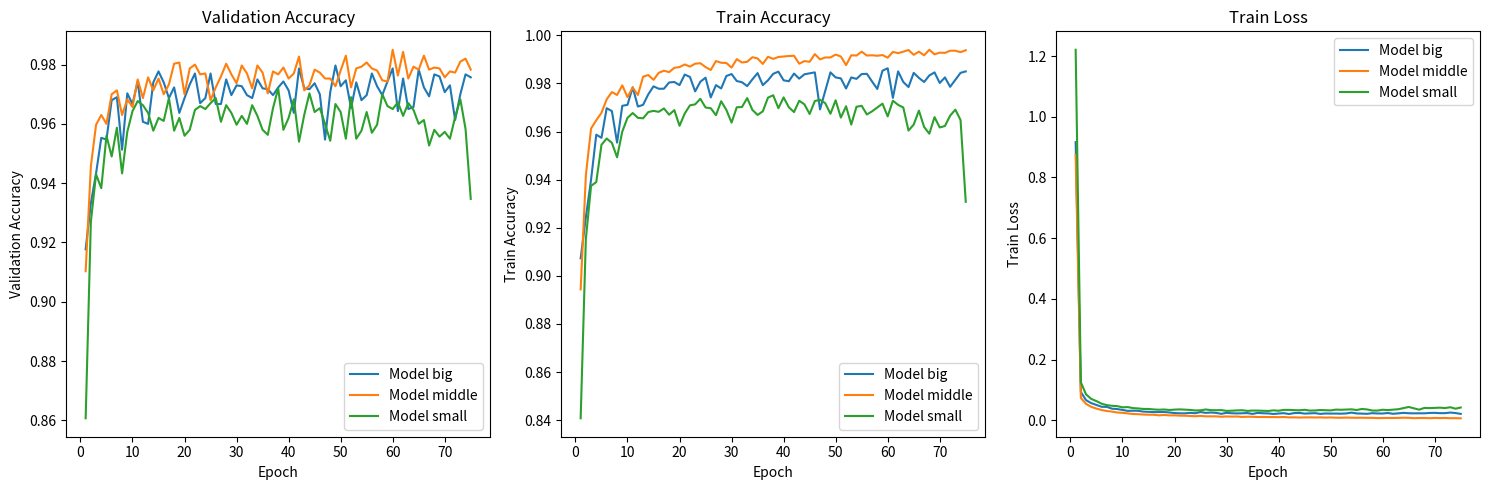

This chart was generated by the following Python code: (Note: this script raises an exception after producing the figure.)
import re
from typing import List, Tuple
import matplotlib.pyplot as plt
import numpy as np

def parse_log(log_content: str) -> List[Tuple[int, float, float, float, float, float]]:
    pattern = re.compile(
        r'Epoch (\d+), Train Loss: ([\d.]+), Validation Accuracy: ([\d.]+), '
        r'Train Accuracy: ([\d.]+), Train Time: ([\d.]+), Eval Time: ([\d.]+)'
    )
    return [
        (int(epoch), float(loss), float(val_acc), float(train_acc), float(train_time), float(eval_time))
        for epoch, loss, val_acc, train_acc, train_time, eval_time 
        in pattern.findall(log_content)
    ]

def analyze_logs(log_content: str) -> dict:
    parsed_data = parse_log(log_content)
    
    total_epochs = len(parsed_data)
    
    first_epoch = parsed_data[0]
    last_epoch = parsed_data[-1]
    
    best_val_acc = max(parsed_data, key=lambda x: x[2])
    best_train_acc = max(parsed_data, key=lambda x: x[3])
    best_train_loss = min(parsed_data, key=lambda x: x[1])
    
    avg_train_time = sum(epoch[4] for epoch in parsed_data) / total_epochs
    avg_eval_time = sum(epoch[5] for epoch in parsed_data) / total_epochs
    
    # Calculate averages for the last 10 epochs
    last_10_epochs = parsed_data[-10:]
    avg_last_10 = {
        "train_loss": sum(epoch[1] for epoch in last_10_epochs) / 10,
        "val_accuracy": sum(epoch[2] for epoch in last_10_epochs) / 10,
        "train_accuracy": sum(epoch[3] for epoch in last_10_epochs) / 10
    }
    
    return {
        "total_epochs": total_epochs,
        "initial_metrics": {
            "train_loss": first_epoch[1],
            "val_accuracy": first_epoch[2],
            "train_accuracy": first_epoch[3]
        },
        "final_metrics": {
            "train_loss": last_epoch[1],
            "val_accuracy": last_epoch[2],
            "train_accuracy": last_epoch[3]
        },
        "best_metrics": {
            "train_loss": best_train_loss[1],
            "val_accuracy": best_val_acc[2],
            "train_accuracy": best_train_acc[3]
        },
        "avg_train_time": avg_train_time,
        "avg_eval_time": avg_eval_time,
        "avg_last_10_epochs": avg_last_10
    }

def plot_and_save_comparison(model_logs: List[Tuple[str, str]], output_prefix: str = "comparison"):
    plt.figure(figsize=(15, 5))
    metrics = ["Validation Accuracy", "Train Accuracy", "Train Loss"]
    
    for i, metric in enumerate(metrics):
        plt.subplot(1, 3, i+1)
        for name, log in model_logs:
            data = parse_log(log)
            epochs = [epoch[0] for epoch in data]
            if metric == "Validation Accuracy":
                values = [epoch[2] for epoch in data]
            elif metric == "Train Accuracy":
                values = [epoch[3] for epoch in data]
            else:  # Train Loss
                values = [epoch[1] for epoch in data]
            plt.plot(epochs, values, label=name)
        
        plt.title(metric)
        plt.xlabel("Epoch")
        plt.ylabel(metric)
        plt.legend()
    
    plt.tight_layout()
    plt.savefig(f"../final_paper/images/{output_prefix}_comparison.png")
    plt.close()

def compare_models(model_logs: List[Tuple[str, str]]):
    plot_and_save_comparison(model_logs)
    
    print("Model Comparison Results:")
    for name, log in model_logs:
        results = analyze_logs(log)
        print(f"\n{name}:")
        print(f"  Total epochs: {results['total_epochs']}")
        print("  Final metrics:")
        for metric, value in results['final_metrics'].items():
            print(f"    {metric}: {value:.4f}")
        print("  Best metrics:")
        for metric, value in results['best_metrics'].items():
            print(f"    {metric}: {value:.4f}")
        print("  Average metrics (last 10 epochs):")
        for metric, value in results['avg_last_10_epochs'].items():
            print(f"    {metric}: {value:.4f}")
        print(f"  Average train time: {results['avg_train_time']:.2f} seconds")
        print(f"  Average eval time: {results['avg_eval_time']:.2f} seconds")

# Example usage
model1_log = """
Epoch 1, Train Loss: 0.9163, Validation Accuracy: 0.9177, Train Accuracy: 0.9073, Train Time: 72.66, Eval Time: 44.66, ETA: 2024-09-15 15:06:03
Epoch 2, Train Loss: 0.0927, Validation Accuracy: 0.9333, Train Accuracy: 0.9244, Train Time: 72.86, Eval Time: 44.83, ETA: 2024-09-15 15:06:31
Epoch 3, Train Loss: 0.0660, Validation Accuracy: 0.9433, Train Accuracy: 0.9400, Train Time: 72.51, Eval Time: 44.31, ETA: 2024-09-15 15:05:27
Epoch 4, Train Loss: 0.0562, Validation Accuracy: 0.9553, Train Accuracy: 0.9587, Train Time: 73.07, Eval Time: 44.36, ETA: 2024-09-15 15:06:10
Epoch 5, Train Loss: 0.0502, Validation Accuracy: 0.9547, Train Accuracy: 0.9574, Train Time: 72.64, Eval Time: 45.19, ETA: 2024-09-15 15:06:39
Epoch 6, Train Loss: 0.0442, Validation Accuracy: 0.9680, Train Accuracy: 0.9697, Train Time: 73.65, Eval Time: 45.08, ETA: 2024-09-15 15:07:40
Epoch 7, Train Loss: 0.0439, Validation Accuracy: 0.9690, Train Accuracy: 0.9685, Train Time: 72.79, Eval Time: 44.83, ETA: 2024-09-15 15:06:25
Epoch 8, Train Loss: 0.0379, Validation Accuracy: 0.9513, Train Accuracy: 0.9554, Train Time: 72.60, Eval Time: 44.40, ETA: 2024-09-15 15:05:44
Epoch 9, Train Loss: 0.0367, Validation Accuracy: 0.9703, Train Accuracy: 0.9707, Train Time: 72.69, Eval Time: 44.60, ETA: 2024-09-15 15:06:03
Epoch 10, Train Loss: 0.0339, Validation Accuracy: 0.9667, Train Accuracy: 0.9711, Train Time: 72.99, Eval Time: 44.70, ETA: 2024-09-15 15:06:28
Epoch 11, Train Loss: 0.0307, Validation Accuracy: 0.9743, Train Accuracy: 0.9784, Train Time: 72.95, Eval Time: 44.75, ETA: 2024-09-15 15:06:30
Epoch 12, Train Loss: 0.0313, Validation Accuracy: 0.9607, Train Accuracy: 0.9704, Train Time: 72.99, Eval Time: 45.04, ETA: 2024-09-15 15:06:51
Epoch 13, Train Loss: 0.0310, Validation Accuracy: 0.9600, Train Accuracy: 0.9711, Train Time: 73.42, Eval Time: 45.36, ETA: 2024-09-15 15:07:37
Epoch 14, Train Loss: 0.0283, Validation Accuracy: 0.9740, Train Accuracy: 0.9755, Train Time: 72.77, Eval Time: 44.70, ETA: 2024-09-15 15:06:17
Epoch 15, Train Loss: 0.0276, Validation Accuracy: 0.9777, Train Accuracy: 0.9788, Train Time: 72.63, Eval Time: 44.52, ETA: 2024-09-15 15:05:57
Epoch 16, Train Loss: 0.0267, Validation Accuracy: 0.9740, Train Accuracy: 0.9778, Train Time: 73.00, Eval Time: 44.88, ETA: 2024-09-15 15:06:41
Epoch 17, Train Loss: 0.0268, Validation Accuracy: 0.9687, Train Accuracy: 0.9778, Train Time: 72.88, Eval Time: 44.56, ETA: 2024-09-15 15:06:15
Epoch 18, Train Loss: 0.0270, Validation Accuracy: 0.9723, Train Accuracy: 0.9804, Train Time: 73.10, Eval Time: 44.91, ETA: 2024-09-15 15:06:48
Epoch 19, Train Loss: 0.0255, Validation Accuracy: 0.9637, Train Accuracy: 0.9806, Train Time: 72.79, Eval Time: 44.77, ETA: 2024-09-15 15:06:23
Epoch 20, Train Loss: 0.0236, Validation Accuracy: 0.9687, Train Accuracy: 0.9793, Train Time: 72.75, Eval Time: 44.85, ETA: 2024-09-15 15:06:25
Epoch 21, Train Loss: 0.0227, Validation Accuracy: 0.9733, Train Accuracy: 0.9837, Train Time: 73.04, Eval Time: 44.82, ETA: 2024-09-15 15:06:39
Epoch 22, Train Loss: 0.0226, Validation Accuracy: 0.9770, Train Accuracy: 0.9827, Train Time: 72.72, Eval Time: 45.04, ETA: 2024-09-15 15:06:34
Epoch 23, Train Loss: 0.0242, Validation Accuracy: 0.9670, Train Accuracy: 0.9767, Train Time: 72.94, Eval Time: 44.84, ETA: 2024-09-15 15:06:35
Epoch 24, Train Loss: 0.0230, Validation Accuracy: 0.9687, Train Accuracy: 0.9807, Train Time: 72.94, Eval Time: 44.70, ETA: 2024-09-15 15:06:28
Epoch 25, Train Loss: 0.0269, Validation Accuracy: 0.9770, Train Accuracy: 0.9824, Train Time: 73.10, Eval Time: 44.76, ETA: 2024-09-15 15:06:39
Epoch 26, Train Loss: 0.0242, Validation Accuracy: 0.9667, Train Accuracy: 0.9742, Train Time: 73.09, Eval Time: 44.60, ETA: 2024-09-15 15:06:30
Epoch 27, Train Loss: 0.0254, Validation Accuracy: 0.9667, Train Accuracy: 0.9793, Train Time: 72.88, Eval Time: 44.12, ETA: 2024-09-15 15:05:57
Epoch 28, Train Loss: 0.0241, Validation Accuracy: 0.9750, Train Accuracy: 0.9779, Train Time: 72.92, Eval Time: 46.86, ETA: 2024-09-15 15:08:08
Epoch 29, Train Loss: 0.0211, Validation Accuracy: 0.9697, Train Accuracy: 0.9831, Train Time: 73.66, Eval Time: 44.45, ETA: 2024-09-15 15:06:51
Epoch 30, Train Loss: 0.0243, Validation Accuracy: 0.9730, Train Accuracy: 0.9839, Train Time: 72.82, Eval Time: 44.33, ETA: 2024-09-15 15:06:08
Epoch 31, Train Loss: 0.0229, Validation Accuracy: 0.9727, Train Accuracy: 0.9810, Train Time: 73.84, Eval Time: 45.41, ETA: 2024-09-15 15:07:40
Epoch 32, Train Loss: 0.0224, Validation Accuracy: 0.9697, Train Accuracy: 0.9805, Train Time: 73.92, Eval Time: 45.59, ETA: 2024-09-15 15:07:51
Epoch 33, Train Loss: 0.0229, Validation Accuracy: 0.9687, Train Accuracy: 0.9789, Train Time: 74.08, Eval Time: 45.59, ETA: 2024-09-15 15:07:58
Epoch 34, Train Loss: 0.0235, Validation Accuracy: 0.9750, Train Accuracy: 0.9817, Train Time: 74.18, Eval Time: 45.76, ETA: 2024-09-15 15:08:09
Epoch 35, Train Loss: 0.0208, Validation Accuracy: 0.9720, Train Accuracy: 0.9843, Train Time: 74.41, Eval Time: 45.69, ETA: 2024-09-15 15:08:15
Epoch 36, Train Loss: 0.0242, Validation Accuracy: 0.9717, Train Accuracy: 0.9793, Train Time: 73.69, Eval Time: 44.25, ETA: 2024-09-15 15:06:51
Epoch 37, Train Loss: 0.0229, Validation Accuracy: 0.9697, Train Accuracy: 0.9813, Train Time: 72.69, Eval Time: 44.21, ETA: 2024-09-15 15:06:11
Epoch 38, Train Loss: 0.0224, Validation Accuracy: 0.9723, Train Accuracy: 0.9840, Train Time: 72.71, Eval Time: 44.22, ETA: 2024-09-15 15:06:13
Epoch 39, Train Loss: 0.0205, Validation Accuracy: 0.9743, Train Accuracy: 0.9849, Train Time: 72.91, Eval Time: 44.34, ETA: 2024-09-15 15:06:24
Epoch 40, Train Loss: 0.0221, Validation Accuracy: 0.9713, Train Accuracy: 0.9813, Train Time: 72.79, Eval Time: 44.28, ETA: 2024-09-15 15:06:18
Epoch 41, Train Loss: 0.0232, Validation Accuracy: 0.9637, Train Accuracy: 0.9809, Train Time: 72.85, Eval Time: 44.19, ETA: 2024-09-15 15:06:17
Epoch 42, Train Loss: 0.0204, Validation Accuracy: 0.9787, Train Accuracy: 0.9841, Train Time: 72.66, Eval Time: 44.16, ETA: 2024-09-15 15:06:10
Epoch 43, Train Loss: 0.0235, Validation Accuracy: 0.9720, Train Accuracy: 0.9820, Train Time: 73.08, Eval Time: 43.70, ETA: 2024-09-15 15:06:08
Epoch 44, Train Loss: 0.0240, Validation Accuracy: 0.9717, Train Accuracy: 0.9838, Train Time: 72.74, Eval Time: 44.54, ETA: 2024-09-15 15:06:24
Epoch 45, Train Loss: 0.0218, Validation Accuracy: 0.9737, Train Accuracy: 0.9842, Train Time: 75.44, Eval Time: 44.31, ETA: 2024-09-15 15:07:38
Epoch 46, Train Loss: 0.0225, Validation Accuracy: 0.9700, Train Accuracy: 0.9846, Train Time: 72.97, Eval Time: 45.66, ETA: 2024-09-15 15:07:06
Epoch 47, Train Loss: 0.0233, Validation Accuracy: 0.9547, Train Accuracy: 0.9692, Train Time: 74.15, Eval Time: 45.64, ETA: 2024-09-15 15:07:38
Epoch 48, Train Loss: 0.0208, Validation Accuracy: 0.9707, Train Accuracy: 0.9769, Train Time: 74.13, Eval Time: 45.60, ETA: 2024-09-15 15:07:36
Epoch 49, Train Loss: 0.0222, Validation Accuracy: 0.9797, Train Accuracy: 0.9846, Train Time: 74.18, Eval Time: 45.61, ETA: 2024-09-15 15:07:38
Epoch 50, Train Loss: 0.0218, Validation Accuracy: 0.9727, Train Accuracy: 0.9825, Train Time: 73.29, Eval Time: 43.91, ETA: 2024-09-15 15:06:33
Epoch 51, Train Loss: 0.0219, Validation Accuracy: 0.9747, Train Accuracy: 0.9821, Train Time: 72.81, Eval Time: 44.00, ETA: 2024-09-15 15:06:24
Epoch 52, Train Loss: 0.0215, Validation Accuracy: 0.9653, Train Accuracy: 0.9779, Train Time: 72.80, Eval Time: 43.87, ETA: 2024-09-15 15:06:21
Epoch 53, Train Loss: 0.0223, Validation Accuracy: 0.9740, Train Accuracy: 0.9825, Train Time: 72.68, Eval Time: 43.89, ETA: 2024-09-15 15:06:19
Epoch 54, Train Loss: 0.0250, Validation Accuracy: 0.9680, Train Accuracy: 0.9819, Train Time: 72.72, Eval Time: 43.96, ETA: 2024-09-15 15:06:21
Epoch 55, Train Loss: 0.0223, Validation Accuracy: 0.9697, Train Accuracy: 0.9839, Train Time: 72.84, Eval Time: 43.82, ETA: 2024-09-15 15:06:20
Epoch 56, Train Loss: 0.0217, Validation Accuracy: 0.9770, Train Accuracy: 0.9840, Train Time: 72.85, Eval Time: 44.09, ETA: 2024-09-15 15:06:26
Epoch 57, Train Loss: 0.0211, Validation Accuracy: 0.9727, Train Accuracy: 0.9808, Train Time: 72.87, Eval Time: 43.82, ETA: 2024-09-15 15:06:21
Epoch 58, Train Loss: 0.0232, Validation Accuracy: 0.9697, Train Accuracy: 0.9777, Train Time: 72.82, Eval Time: 43.92, ETA: 2024-09-15 15:06:22
Epoch 59, Train Loss: 0.0222, Validation Accuracy: 0.9743, Train Accuracy: 0.9853, Train Time: 72.69, Eval Time: 43.77, ETA: 2024-09-15 15:06:18
Epoch 60, Train Loss: 0.0221, Validation Accuracy: 0.9787, Train Accuracy: 0.9863, Train Time: 72.87, Eval Time: 43.81, ETA: 2024-09-15 15:06:21
Epoch 61, Train Loss: 0.0237, Validation Accuracy: 0.9643, Train Accuracy: 0.9740, Train Time: 72.73, Eval Time: 43.82, ETA: 2024-09-15 15:06:19
Epoch 62, Train Loss: 0.0212, Validation Accuracy: 0.9753, Train Accuracy: 0.9850, Train Time: 72.77, Eval Time: 43.87, ETA: 2024-09-15 15:06:20
Epoch 63, Train Loss: 0.0226, Validation Accuracy: 0.9650, Train Accuracy: 0.9806, Train Time: 72.78, Eval Time: 43.90, ETA: 2024-09-15 15:06:21
Epoch 64, Train Loss: 0.0242, Validation Accuracy: 0.9657, Train Accuracy: 0.9785, Train Time: 72.65, Eval Time: 43.98, ETA: 2024-09-15 15:06:20
Epoch 65, Train Loss: 0.0230, Validation Accuracy: 0.9783, Train Accuracy: 0.9844, Train Time: 72.78, Eval Time: 43.78, ETA: 2024-09-15 15:06:19
Epoch 66, Train Loss: 0.0227, Validation Accuracy: 0.9723, Train Accuracy: 0.9823, Train Time: 72.69, Eval Time: 43.81, ETA: 2024-09-15 15:06:19
Epoch 67, Train Loss: 0.0228, Validation Accuracy: 0.9693, Train Accuracy: 0.9806, Train Time: 72.78, Eval Time: 43.80, ETA: 2024-09-15 15:06:20
Epoch 68, Train Loss: 0.0227, Validation Accuracy: 0.9767, Train Accuracy: 0.9833, Train Time: 72.80, Eval Time: 43.87, ETA: 2024-09-15 15:06:20
Epoch 69, Train Loss: 0.0239, Validation Accuracy: 0.9760, Train Accuracy: 0.9846, Train Time: 72.76, Eval Time: 43.88, ETA: 2024-09-15 15:06:20
Epoch 70, Train Loss: 0.0242, Validation Accuracy: 0.9707, Train Accuracy: 0.9802, Train Time: 72.75, Eval Time: 43.86, ETA: 2024-09-15 15:06:20
Epoch 71, Train Loss: 0.0232, Validation Accuracy: 0.9730, Train Accuracy: 0.9825, Train Time: 72.78, Eval Time: 43.85, ETA: 2024-09-15 15:06:20
Epoch 72, Train Loss: 0.0233, Validation Accuracy: 0.9613, Train Accuracy: 0.9786, Train Time: 72.81, Eval Time: 43.88, ETA: 2024-09-15 15:06:20
Epoch 73, Train Loss: 0.0252, Validation Accuracy: 0.9700, Train Accuracy: 0.9815, Train Time: 72.73, Eval Time: 43.86, ETA: 2024-09-15 15:06:20
Epoch 74, Train Loss: 0.0236, Validation Accuracy: 0.9767, Train Accuracy: 0.9844, Train Time: 72.78, Eval Time: 43.90, ETA: 2024-09-15 15:06:20
Epoch 75, Train Loss: 0.0208, Validation Accuracy: 0.9757, Train Accuracy: 0.9850, Train Time: 72.72, Eval Time: 43.79, ETA: 2024-09-15 15:06:20
"""

model2_log = """
Epoch 1, Train Loss: 0.8742, Validation Accuracy: 0.9103, Train Accuracy: 0.8944, Train Time: 23.08, Eval Time: 17.54, ETA: 2024-09-15 16:59:48
Epoch 2, Train Loss: 0.0732, Validation Accuracy: 0.9457, Train Accuracy: 0.9418, Train Time: 23.06, Eval Time: 17.23, ETA: 2024-09-15 16:59:24
Epoch 3, Train Loss: 0.0538, Validation Accuracy: 0.9597, Train Accuracy: 0.9613, Train Time: 23.06, Eval Time: 17.44, ETA: 2024-09-15 16:59:39
Epoch 4, Train Loss: 0.0439, Validation Accuracy: 0.9630, Train Accuracy: 0.9647, Train Time: 23.12, Eval Time: 17.52, ETA: 2024-09-15 16:59:49
Epoch 5, Train Loss: 0.0383, Validation Accuracy: 0.9600, Train Accuracy: 0.9678, Train Time: 22.95, Eval Time: 17.45, ETA: 2024-09-15 16:59:31
Epoch 6, Train Loss: 0.0335, Validation Accuracy: 0.9700, Train Accuracy: 0.9734, Train Time: 23.08, Eval Time: 17.32, ETA: 2024-09-15 16:59:32
Epoch 7, Train Loss: 0.0302, Validation Accuracy: 0.9713, Train Accuracy: 0.9764, Train Time: 22.90, Eval Time: 17.41, ETA: 2024-09-15 16:59:26
Epoch 8, Train Loss: 0.0283, Validation Accuracy: 0.9630, Train Accuracy: 0.9752, Train Time: 22.96, Eval Time: 17.51, ETA: 2024-09-15 16:59:36
Epoch 9, Train Loss: 0.0253, Validation Accuracy: 0.9683, Train Accuracy: 0.9792, Train Time: 22.94, Eval Time: 17.45, ETA: 2024-09-15 16:59:31
Epoch 10, Train Loss: 0.0243, Validation Accuracy: 0.9657, Train Accuracy: 0.9743, Train Time: 23.05, Eval Time: 17.42, ETA: 2024-09-15 16:59:36
Epoch 11, Train Loss: 0.0224, Validation Accuracy: 0.9750, Train Accuracy: 0.9783, Train Time: 22.93, Eval Time: 17.31, ETA: 2024-09-15 16:59:22
Epoch 12, Train Loss: 0.0205, Validation Accuracy: 0.9687, Train Accuracy: 0.9752, Train Time: 22.94, Eval Time: 17.30, ETA: 2024-09-15 16:59:22
Epoch 13, Train Loss: 0.0198, Validation Accuracy: 0.9757, Train Accuracy: 0.9828, Train Time: 22.96, Eval Time: 17.56, ETA: 2024-09-15 16:59:39
Epoch 14, Train Loss: 0.0187, Validation Accuracy: 0.9713, Train Accuracy: 0.9835, Train Time: 22.91, Eval Time: 17.20, ETA: 2024-09-15 16:59:14
Epoch 15, Train Loss: 0.0181, Validation Accuracy: 0.9753, Train Accuracy: 0.9815, Train Time: 22.96, Eval Time: 17.39, ETA: 2024-09-15 16:59:28
Epoch 16, Train Loss: 0.0180, Validation Accuracy: 0.9700, Train Accuracy: 0.9844, Train Time: 23.02, Eval Time: 17.32, ETA: 2024-09-15 16:59:28
Epoch 17, Train Loss: 0.0160, Validation Accuracy: 0.9733, Train Accuracy: 0.9853, Train Time: 22.96, Eval Time: 17.26, ETA: 2024-09-15 16:59:21
Epoch 18, Train Loss: 0.0173, Validation Accuracy: 0.9803, Train Accuracy: 0.9847, Train Time: 22.99, Eval Time: 17.43, ETA: 2024-09-15 16:59:33
Epoch 19, Train Loss: 0.0159, Validation Accuracy: 0.9807, Train Accuracy: 0.9865, Train Time: 22.96, Eval Time: 17.40, ETA: 2024-09-15 16:59:29
Epoch 20, Train Loss: 0.0160, Validation Accuracy: 0.9700, Train Accuracy: 0.9868, Train Time: 22.96, Eval Time: 17.45, ETA: 2024-09-15 16:59:32
Epoch 21, Train Loss: 0.0150, Validation Accuracy: 0.9787, Train Accuracy: 0.9879, Train Time: 23.14, Eval Time: 17.28, ETA: 2024-09-15 16:59:32
Epoch 22, Train Loss: 0.0148, Validation Accuracy: 0.9800, Train Accuracy: 0.9870, Train Time: 23.08, Eval Time: 18.05, ETA: 2024-09-15 17:00:10
Epoch 23, Train Loss: 0.0139, Validation Accuracy: 0.9767, Train Accuracy: 0.9882, Train Time: 23.05, Eval Time: 17.42, ETA: 2024-09-15 16:59:36
Epoch 24, Train Loss: 0.0131, Validation Accuracy: 0.9770, Train Accuracy: 0.9884, Train Time: 22.99, Eval Time: 17.43, ETA: 2024-09-15 16:59:33
Epoch 25, Train Loss: 0.0142, Validation Accuracy: 0.9680, Train Accuracy: 0.9868, Train Time: 22.99, Eval Time: 17.36, ETA: 2024-09-15 16:59:29
Epoch 26, Train Loss: 0.0128, Validation Accuracy: 0.9723, Train Accuracy: 0.9856, Train Time: 23.04, Eval Time: 17.40, ETA: 2024-09-15 16:59:34
Epoch 27, Train Loss: 0.0128, Validation Accuracy: 0.9760, Train Accuracy: 0.9893, Train Time: 22.94, Eval Time: 17.35, ETA: 2024-09-15 16:59:26
Epoch 28, Train Loss: 0.0127, Validation Accuracy: 0.9803, Train Accuracy: 0.9886, Train Time: 23.01, Eval Time: 17.52, ETA: 2024-09-15 16:59:38
Epoch 29, Train Loss: 0.0114, Validation Accuracy: 0.9767, Train Accuracy: 0.9885, Train Time: 22.90, Eval Time: 17.81, ETA: 2024-09-15 16:59:46
Epoch 30, Train Loss: 0.0124, Validation Accuracy: 0.9737, Train Accuracy: 0.9866, Train Time: 22.98, Eval Time: 17.38, ETA: 2024-09-15 16:59:30
Epoch 31, Train Loss: 0.0118, Validation Accuracy: 0.9797, Train Accuracy: 0.9901, Train Time: 23.06, Eval Time: 17.51, ETA: 2024-09-15 16:59:40
Epoch 32, Train Loss: 0.0122, Validation Accuracy: 0.9770, Train Accuracy: 0.9887, Train Time: 23.09, Eval Time: 17.61, ETA: 2024-09-15 16:59:45
Epoch 33, Train Loss: 0.0107, Validation Accuracy: 0.9720, Train Accuracy: 0.9890, Train Time: 22.97, Eval Time: 17.43, ETA: 2024-09-15 16:59:32
Epoch 34, Train Loss: 0.0115, Validation Accuracy: 0.9797, Train Accuracy: 0.9909, Train Time: 23.21, Eval Time: 17.49, ETA: 2024-09-15 16:59:45
Epoch 35, Train Loss: 0.0113, Validation Accuracy: 0.9773, Train Accuracy: 0.9904, Train Time: 23.00, Eval Time: 17.27, ETA: 2024-09-15 16:59:28
Epoch 36, Train Loss: 0.0105, Validation Accuracy: 0.9703, Train Accuracy: 0.9881, Train Time: 23.01, Eval Time: 17.34, ETA: 2024-09-15 16:59:31
Epoch 37, Train Loss: 0.0107, Validation Accuracy: 0.9777, Train Accuracy: 0.9911, Train Time: 22.97, Eval Time: 17.49, ETA: 2024-09-15 16:59:35
Epoch 38, Train Loss: 0.0104, Validation Accuracy: 0.9767, Train Accuracy: 0.9902, Train Time: 23.42, Eval Time: 17.33, ETA: 2024-09-15 16:59:46
Epoch 39, Train Loss: 0.0103, Validation Accuracy: 0.9790, Train Accuracy: 0.9910, Train Time: 23.02, Eval Time: 17.97, ETA: 2024-09-15 16:59:54
Epoch 40, Train Loss: 0.0100, Validation Accuracy: 0.9753, Train Accuracy: 0.9912, Train Time: 23.07, Eval Time: 17.31, ETA: 2024-09-15 16:59:33
Epoch 41, Train Loss: 0.0105, Validation Accuracy: 0.9770, Train Accuracy: 0.9914, Train Time: 23.00, Eval Time: 17.30, ETA: 2024-09-15 16:59:30
Epoch 42, Train Loss: 0.0093, Validation Accuracy: 0.9827, Train Accuracy: 0.9915, Train Time: 23.09, Eval Time: 17.52, ETA: 2024-09-15 16:59:40
Epoch 43, Train Loss: 0.0094, Validation Accuracy: 0.9713, Train Accuracy: 0.9882, Train Time: 23.08, Eval Time: 17.80, ETA: 2024-09-15 16:59:49
Epoch 44, Train Loss: 0.0088, Validation Accuracy: 0.9730, Train Accuracy: 0.9893, Train Time: 23.02, Eval Time: 17.61, ETA: 2024-09-15 16:59:42
Epoch 45, Train Loss: 0.0092, Validation Accuracy: 0.9783, Train Accuracy: 0.9890, Train Time: 23.27, Eval Time: 17.52, ETA: 2024-09-15 16:59:46
Epoch 46, Train Loss: 0.0094, Validation Accuracy: 0.9773, Train Accuracy: 0.9922, Train Time: 23.03, Eval Time: 17.36, ETA: 2024-09-15 16:59:35
Epoch 47, Train Loss: 0.0090, Validation Accuracy: 0.9753, Train Accuracy: 0.9900, Train Time: 23.06, Eval Time: 17.42, ETA: 2024-09-15 16:59:37
Epoch 48, Train Loss: 0.0093, Validation Accuracy: 0.9753, Train Accuracy: 0.9908, Train Time: 23.06, Eval Time: 17.39, ETA: 2024-09-15 16:59:36
Epoch 49, Train Loss: 0.0086, Validation Accuracy: 0.9727, Train Accuracy: 0.9908, Train Time: 23.04, Eval Time: 17.51, ETA: 2024-09-15 16:59:39
Epoch 50, Train Loss: 0.0090, Validation Accuracy: 0.9780, Train Accuracy: 0.9920, Train Time: 23.00, Eval Time: 17.42, ETA: 2024-09-15 16:59:36
Epoch 51, Train Loss: 0.0082, Validation Accuracy: 0.9830, Train Accuracy: 0.9912, Train Time: 23.00, Eval Time: 17.38, ETA: 2024-09-15 16:59:35
Epoch 52, Train Loss: 0.0081, Validation Accuracy: 0.9723, Train Accuracy: 0.9876, Train Time: 23.01, Eval Time: 18.47, ETA: 2024-09-15 17:00:00
Epoch 53, Train Loss: 0.0087, Validation Accuracy: 0.9787, Train Accuracy: 0.9917, Train Time: 23.39, Eval Time: 17.61, ETA: 2024-09-15 16:59:50
Epoch 54, Train Loss: 0.0082, Validation Accuracy: 0.9793, Train Accuracy: 0.9916, Train Time: 22.96, Eval Time: 17.43, ETA: 2024-09-15 16:59:37
Epoch 55, Train Loss: 0.0079, Validation Accuracy: 0.9807, Train Accuracy: 0.9932, Train Time: 23.07, Eval Time: 17.27, ETA: 2024-09-15 16:59:36
Epoch 56, Train Loss: 0.0082, Validation Accuracy: 0.9787, Train Accuracy: 0.9916, Train Time: 23.11, Eval Time: 17.58, ETA: 2024-09-15 16:59:42
Epoch 57, Train Loss: 0.0078, Validation Accuracy: 0.9780, Train Accuracy: 0.9917, Train Time: 22.96, Eval Time: 17.72, ETA: 2024-09-15 16:59:42
Epoch 58, Train Loss: 0.0078, Validation Accuracy: 0.9747, Train Accuracy: 0.9915, Train Time: 22.96, Eval Time: 17.37, ETA: 2024-09-15 16:59:36
Epoch 59, Train Loss: 0.0069, Validation Accuracy: 0.9743, Train Accuracy: 0.9918, Train Time: 22.94, Eval Time: 17.31, ETA: 2024-09-15 16:59:35
Epoch 60, Train Loss: 0.0073, Validation Accuracy: 0.9850, Train Accuracy: 0.9907, Train Time: 23.02, Eval Time: 17.70, ETA: 2024-09-15 16:59:42
Epoch 61, Train Loss: 0.0075, Validation Accuracy: 0.9763, Train Accuracy: 0.9931, Train Time: 23.00, Eval Time: 17.38, ETA: 2024-09-15 16:59:37
Epoch 62, Train Loss: 0.0073, Validation Accuracy: 0.9843, Train Accuracy: 0.9926, Train Time: 23.07, Eval Time: 17.71, ETA: 2024-09-15 16:59:43
Epoch 63, Train Loss: 0.0076, Validation Accuracy: 0.9753, Train Accuracy: 0.9932, Train Time: 23.04, Eval Time: 17.38, ETA: 2024-09-15 16:59:38
Epoch 64, Train Loss: 0.0082, Validation Accuracy: 0.9793, Train Accuracy: 0.9939, Train Time: 23.20, Eval Time: 17.21, ETA: 2024-09-15 16:59:38
Epoch 65, Train Loss: 0.0079, Validation Accuracy: 0.9783, Train Accuracy: 0.9919, Train Time: 22.94, Eval Time: 17.24, ETA: 2024-09-15 16:59:36
Epoch 66, Train Loss: 0.0067, Validation Accuracy: 0.9830, Train Accuracy: 0.9932, Train Time: 23.01, Eval Time: 17.43, ETA: 2024-09-15 16:59:38
Epoch 67, Train Loss: 0.0072, Validation Accuracy: 0.9783, Train Accuracy: 0.9917, Train Time: 23.00, Eval Time: 17.55, ETA: 2024-09-15 16:59:39
Epoch 68, Train Loss: 0.0073, Validation Accuracy: 0.9790, Train Accuracy: 0.9940, Train Time: 23.20, Eval Time: 17.43, ETA: 2024-09-15 16:59:40
Epoch 69, Train Loss: 0.0066, Validation Accuracy: 0.9787, Train Accuracy: 0.9921, Train Time: 23.04, Eval Time: 17.79, ETA: 2024-09-15 16:59:41
Epoch 70, Train Loss: 0.0074, Validation Accuracy: 0.9757, Train Accuracy: 0.9928, Train Time: 23.02, Eval Time: 17.74, ETA: 2024-09-15 16:59:40
Epoch 71, Train Loss: 0.0069, Validation Accuracy: 0.9777, Train Accuracy: 0.9927, Train Time: 22.94, Eval Time: 17.38, ETA: 2024-09-15 16:59:39
Epoch 72, Train Loss: 0.0074, Validation Accuracy: 0.9773, Train Accuracy: 0.9936, Train Time: 22.95, Eval Time: 17.23, ETA: 2024-09-15 16:59:38
Epoch 73, Train Loss: 0.0065, Validation Accuracy: 0.9810, Train Accuracy: 0.9936, Train Time: 23.14, Eval Time: 17.45, ETA: 2024-09-15 16:59:39
Epoch 74, Train Loss: 0.0067, Validation Accuracy: 0.9820, Train Accuracy: 0.9930, Train Time: 23.06, Eval Time: 17.32, ETA: 2024-09-15 16:59:39
Epoch 75, Train Loss: 0.0063, Validation Accuracy: 0.9783, Train Accuracy: 0.9938, Train Time: 23.37, Eval Time: 17.44, ETA: 2024-09-15 16:59:39
"""

model3_log = """
Epoch 1, Train Loss: 1.2206, Validation Accuracy: 0.8607, Train Accuracy: 0.8408, Train Time: 25.65, Eval Time: 20.44, ETA: 2024-09-15 19:52:05
Epoch 2, Train Loss: 0.1248, Validation Accuracy: 0.9270, Train Accuracy: 0.9154, Train Time: 26.97, Eval Time: 19.82, ETA: 2024-09-15 19:52:56
Epoch 3, Train Loss: 0.0850, Validation Accuracy: 0.9430, Train Accuracy: 0.9374, Train Time: 24.69, Eval Time: 19.99, ETA: 2024-09-15 19:50:24
Epoch 4, Train Loss: 0.0701, Validation Accuracy: 0.9383, Train Accuracy: 0.9390, Train Time: 25.26, Eval Time: 20.09, ETA: 2024-09-15 19:51:12
Epoch 5, Train Loss: 0.0629, Validation Accuracy: 0.9560, Train Accuracy: 0.9545, Train Time: 25.24, Eval Time: 20.55, ETA: 2024-09-15 19:51:42
Epoch 6, Train Loss: 0.0543, Validation Accuracy: 0.9490, Train Accuracy: 0.9571, Train Time: 25.27, Eval Time: 20.47, ETA: 2024-09-15 19:51:39
Epoch 7, Train Loss: 0.0496, Validation Accuracy: 0.9587, Train Accuracy: 0.9553, Train Time: 27.31, Eval Time: 19.87, ETA: 2024-09-15 19:53:17
Epoch 8, Train Loss: 0.0475, Validation Accuracy: 0.9433, Train Accuracy: 0.9493, Train Time: 25.12, Eval Time: 20.18, ETA: 2024-09-15 19:51:11
Epoch 9, Train Loss: 0.0463, Validation Accuracy: 0.9573, Train Accuracy: 0.9600, Train Time: 26.17, Eval Time: 19.80, ETA: 2024-09-15 19:51:55
Epoch 10, Train Loss: 0.0424, Validation Accuracy: 0.9643, Train Accuracy: 0.9657, Train Time: 25.08, Eval Time: 19.42, ETA: 2024-09-15 19:50:20
Epoch 11, Train Loss: 0.0433, Validation Accuracy: 0.9677, Train Accuracy: 0.9677, Train Time: 24.76, Eval Time: 19.65, ETA: 2024-09-15 19:50:14
Epoch 12, Train Loss: 0.0399, Validation Accuracy: 0.9663, Train Accuracy: 0.9657, Train Time: 24.95, Eval Time: 20.23, ETA: 2024-09-15 19:51:02
Epoch 13, Train Loss: 0.0388, Validation Accuracy: 0.9637, Train Accuracy: 0.9655, Train Time: 25.18, Eval Time: 19.72, ETA: 2024-09-15 19:50:45
Epoch 14, Train Loss: 0.0371, Validation Accuracy: 0.9577, Train Accuracy: 0.9681, Train Time: 25.08, Eval Time: 19.40, ETA: 2024-09-15 19:50:20
Epoch 15, Train Loss: 0.0371, Validation Accuracy: 0.9620, Train Accuracy: 0.9686, Train Time: 25.24, Eval Time: 19.77, ETA: 2024-09-15 19:50:51
Epoch 16, Train Loss: 0.0355, Validation Accuracy: 0.9610, Train Accuracy: 0.9682, Train Time: 25.09, Eval Time: 19.47, ETA: 2024-09-15 19:50:25
Epoch 17, Train Loss: 0.0345, Validation Accuracy: 0.9687, Train Accuracy: 0.9696, Train Time: 25.03, Eval Time: 19.85, ETA: 2024-09-15 19:50:44
Epoch 18, Train Loss: 0.0353, Validation Accuracy: 0.9577, Train Accuracy: 0.9670, Train Time: 27.01, Eval Time: 19.71, ETA: 2024-09-15 19:52:29
Epoch 19, Train Loss: 0.0337, Validation Accuracy: 0.9620, Train Accuracy: 0.9689, Train Time: 25.18, Eval Time: 19.34, ETA: 2024-09-15 19:50:25
Epoch 20, Train Loss: 0.0349, Validation Accuracy: 0.9560, Train Accuracy: 0.9624, Train Time: 25.19, Eval Time: 19.66, ETA: 2024-09-15 19:50:43
Epoch 21, Train Loss: 0.0356, Validation Accuracy: 0.9580, Train Accuracy: 0.9675, Train Time: 26.73, Eval Time: 19.93, ETA: 2024-09-15 19:52:21
Epoch 22, Train Loss: 0.0348, Validation Accuracy: 0.9647, Train Accuracy: 0.9709, Train Time: 24.59, Eval Time: 19.29, ETA: 2024-09-15 19:49:54
Epoch 23, Train Loss: 0.0339, Validation Accuracy: 0.9660, Train Accuracy: 0.9713, Train Time: 25.23, Eval Time: 19.52, ETA: 2024-09-15 19:50:39
Epoch 24, Train Loss: 0.0321, Validation Accuracy: 0.9650, Train Accuracy: 0.9736, Train Time: 25.19, Eval Time: 19.66, ETA: 2024-09-15 19:50:44
Epoch 25, Train Loss: 0.0326, Validation Accuracy: 0.9670, Train Accuracy: 0.9700, Train Time: 24.88, Eval Time: 19.81, ETA: 2024-09-15 19:50:36
Epoch 26, Train Loss: 0.0354, Validation Accuracy: 0.9687, Train Accuracy: 0.9697, Train Time: 25.27, Eval Time: 19.69, ETA: 2024-09-15 19:50:49
Epoch 27, Train Loss: 0.0331, Validation Accuracy: 0.9607, Train Accuracy: 0.9668, Train Time: 25.36, Eval Time: 19.62, ETA: 2024-09-15 19:50:50
Epoch 28, Train Loss: 0.0329, Validation Accuracy: 0.9663, Train Accuracy: 0.9726, Train Time: 25.25, Eval Time: 19.54, ETA: 2024-09-15 19:50:41
Epoch 29, Train Loss: 0.0333, Validation Accuracy: 0.9637, Train Accuracy: 0.9690, Train Time: 25.04, Eval Time: 19.46, ETA: 2024-09-15 19:50:28
Epoch 30, Train Loss: 0.0307, Validation Accuracy: 0.9597, Train Accuracy: 0.9637, Train Time: 25.32, Eval Time: 20.57, ETA: 2024-09-15 19:51:30
Epoch 31, Train Loss: 0.0313, Validation Accuracy: 0.9627, Train Accuracy: 0.9701, Train Time: 24.52, Eval Time: 19.79, ETA: 2024-09-15 19:50:21
Epoch 32, Train Loss: 0.0323, Validation Accuracy: 0.9600, Train Accuracy: 0.9702, Train Time: 24.51, Eval Time: 20.18, ETA: 2024-09-15 19:50:37
Epoch 33, Train Loss: 0.0328, Validation Accuracy: 0.9663, Train Accuracy: 0.9739, Train Time: 24.57, Eval Time: 19.52, ETA: 2024-09-15 19:50:12
Epoch 34, Train Loss: 0.0307, Validation Accuracy: 0.9627, Train Accuracy: 0.9690, Train Time: 24.33, Eval Time: 19.22, ETA: 2024-09-15 19:49:50
Epoch 35, Train Loss: 0.0318, Validation Accuracy: 0.9580, Train Accuracy: 0.9669, Train Time: 24.32, Eval Time: 19.06, ETA: 2024-09-15 19:49:43
Epoch 36, Train Loss: 0.0317, Validation Accuracy: 0.9563, Train Accuracy: 0.9684, Train Time: 23.99, Eval Time: 19.25, ETA: 2024-09-15 19:49:38
Epoch 37, Train Loss: 0.0310, Validation Accuracy: 0.9653, Train Accuracy: 0.9741, Train Time: 24.61, Eval Time: 19.75, ETA: 2024-09-15 19:50:20
Epoch 38, Train Loss: 0.0305, Validation Accuracy: 0.9720, Train Accuracy: 0.9751, Train Time: 24.56, Eval Time: 19.69, ETA: 2024-09-15 19:50:16
Epoch 39, Train Loss: 0.0324, Validation Accuracy: 0.9580, Train Accuracy: 0.9697, Train Time: 25.33, Eval Time: 19.76, ETA: 2024-09-15 19:50:46
Epoch 40, Train Loss: 0.0312, Validation Accuracy: 0.9620, Train Accuracy: 0.9742, Train Time: 24.41, Eval Time: 19.57, ETA: 2024-09-15 19:50:07
Epoch 41, Train Loss: 0.0340, Validation Accuracy: 0.9683, Train Accuracy: 0.9701, Train Time: 24.39, Eval Time: 19.60, ETA: 2024-09-15 19:50:08
Epoch 42, Train Loss: 0.0340, Validation Accuracy: 0.9540, Train Accuracy: 0.9681, Train Time: 24.30, Eval Time: 19.91, ETA: 2024-09-15 19:50:15
Epoch 43, Train Loss: 0.0332, Validation Accuracy: 0.9630, Train Accuracy: 0.9728, Train Time: 24.43, Eval Time: 19.98, ETA: 2024-09-15 19:50:22
Epoch 44, Train Loss: 0.0326, Validation Accuracy: 0.9703, Train Accuracy: 0.9713, Train Time: 25.09, Eval Time: 19.75, ETA: 2024-09-15 19:50:35
Epoch 45, Train Loss: 0.0343, Validation Accuracy: 0.9640, Train Accuracy: 0.9673, Train Time: 24.91, Eval Time: 20.40, ETA: 2024-09-15 19:50:49
Epoch 46, Train Loss: 0.0317, Validation Accuracy: 0.9653, Train Accuracy: 0.9727, Train Time: 24.51, Eval Time: 19.92, ETA: 2024-09-15 19:50:23
Epoch 47, Train Loss: 0.0321, Validation Accuracy: 0.9600, Train Accuracy: 0.9732, Train Time: 24.60, Eval Time: 19.97, ETA: 2024-09-15 19:50:27
Epoch 48, Train Loss: 0.0335, Validation Accuracy: 0.9543, Train Accuracy: 0.9718, Train Time: 24.90, Eval Time: 19.68, ETA: 2024-09-15 19:50:28
Epoch 49, Train Loss: 0.0330, Validation Accuracy: 0.9667, Train Accuracy: 0.9674, Train Time: 25.09, Eval Time: 19.91, ETA: 2024-09-15 19:50:39
Epoch 50, Train Loss: 0.0322, Validation Accuracy: 0.9640, Train Accuracy: 0.9730, Train Time: 25.28, Eval Time: 19.85, ETA: 2024-09-15 19:50:42
Epoch 51, Train Loss: 0.0349, Validation Accuracy: 0.9550, Train Accuracy: 0.9658, Train Time: 25.27, Eval Time: 20.08, ETA: 2024-09-15 19:50:47
Epoch 52, Train Loss: 0.0344, Validation Accuracy: 0.9690, Train Accuracy: 0.9705, Train Time: 24.65, Eval Time: 19.77, ETA: 2024-09-15 19:50:26
Epoch 53, Train Loss: 0.0351, Validation Accuracy: 0.9550, Train Accuracy: 0.9629, Train Time: 24.61, Eval Time: 19.77, ETA: 2024-09-15 19:50:25
Epoch 54, Train Loss: 0.0358, Validation Accuracy: 0.9577, Train Accuracy: 0.9703, Train Time: 26.50, Eval Time: 20.19, ETA: 2024-09-15 19:51:13
Epoch 55, Train Loss: 0.0336, Validation Accuracy: 0.9640, Train Accuracy: 0.9707, Train Time: 24.53, Eval Time: 20.23, ETA: 2024-09-15 19:50:35
Epoch 56, Train Loss: 0.0370, Validation Accuracy: 0.9570, Train Accuracy: 0.9671, Train Time: 25.24, Eval Time: 20.37, ETA: 2024-09-15 19:50:51
Epoch 57, Train Loss: 0.0355, Validation Accuracy: 0.9597, Train Accuracy: 0.9684, Train Time: 25.16, Eval Time: 20.07, ETA: 2024-09-15 19:50:44
Epoch 58, Train Loss: 0.0319, Validation Accuracy: 0.9700, Train Accuracy: 0.9700, Train Time: 24.42, Eval Time: 19.43, ETA: 2024-09-15 19:50:21
Epoch 59, Train Loss: 0.0317, Validation Accuracy: 0.9660, Train Accuracy: 0.9716, Train Time: 24.39, Eval Time: 19.14, ETA: 2024-09-15 19:50:16
Epoch 60, Train Loss: 0.0345, Validation Accuracy: 0.9650, Train Accuracy: 0.9663, Train Time: 24.23, Eval Time: 20.44, ETA: 2024-09-15 19:50:33
Epoch 61, Train Loss: 0.0333, Validation Accuracy: 0.9673, Train Accuracy: 0.9728, Train Time: 24.33, Eval Time: 19.62, ETA: 2024-09-15 19:50:23
Epoch 62, Train Loss: 0.0348, Validation Accuracy: 0.9627, Train Accuracy: 0.9711, Train Time: 24.50, Eval Time: 20.10, ETA: 2024-09-15 19:50:31
Epoch 63, Train Loss: 0.0362, Validation Accuracy: 0.9670, Train Accuracy: 0.9700, Train Time: 24.40, Eval Time: 19.71, ETA: 2024-09-15 19:50:25
Epoch 64, Train Loss: 0.0399, Validation Accuracy: 0.9647, Train Accuracy: 0.9604, Train Time: 24.57, Eval Time: 19.42, ETA: 2024-09-15 19:50:24
Epoch 65, Train Loss: 0.0436, Validation Accuracy: 0.9600, Train Accuracy: 0.9629, Train Time: 24.32, Eval Time: 19.54, ETA: 2024-09-15 19:50:23
Epoch 66, Train Loss: 0.0392, Validation Accuracy: 0.9613, Train Accuracy: 0.9687, Train Time: 24.32, Eval Time: 19.18, ETA: 2024-09-15 19:50:19
Epoch 67, Train Loss: 0.0347, Validation Accuracy: 0.9527, Train Accuracy: 0.9619, Train Time: 24.43, Eval Time: 19.44, ETA: 2024-09-15 19:50:22
Epoch 68, Train Loss: 0.0405, Validation Accuracy: 0.9580, Train Accuracy: 0.9591, Train Time: 24.78, Eval Time: 20.07, ETA: 2024-09-15 19:50:29
Epoch 69, Train Loss: 0.0399, Validation Accuracy: 0.9557, Train Accuracy: 0.9660, Train Time: 26.21, Eval Time: 19.86, ETA: 2024-09-15 19:50:36
Epoch 70, Train Loss: 0.0406, Validation Accuracy: 0.9573, Train Accuracy: 0.9617, Train Time: 25.02, Eval Time: 20.19, ETA: 2024-09-15 19:50:32
Epoch 71, Train Loss: 0.0413, Validation Accuracy: 0.9550, Train Accuracy: 0.9623, Train Time: 24.32, Eval Time: 19.37, ETA: 2024-09-15 19:50:26
Epoch 72, Train Loss: 0.0401, Validation Accuracy: 0.9623, Train Accuracy: 0.9666, Train Time: 24.37, Eval Time: 19.52, ETA: 2024-09-15 19:50:27
Epoch 73, Train Loss: 0.0427, Validation Accuracy: 0.9683, Train Accuracy: 0.9691, Train Time: 25.83, Eval Time: 20.21, ETA: 2024-09-15 19:50:31
Epoch 74, Train Loss: 0.0379, Validation Accuracy: 0.9583, Train Accuracy: 0.9648, Train Time: 24.98, Eval Time: 19.70, ETA: 2024-09-15 19:50:30
Epoch 75, Train Loss: 0.0419, Validation Accuracy: 0.9347, Train Accuracy: 0.9308, Train Time: 24.55, Eval Time: 19.83, ETA: 2024-09-15 19:50:30
"""

model_logs = [
    ("Model big", model1_log),
    ("Model middle", model2_log),
    ("Model small", model3_log)
]

compare_models(model_logs)